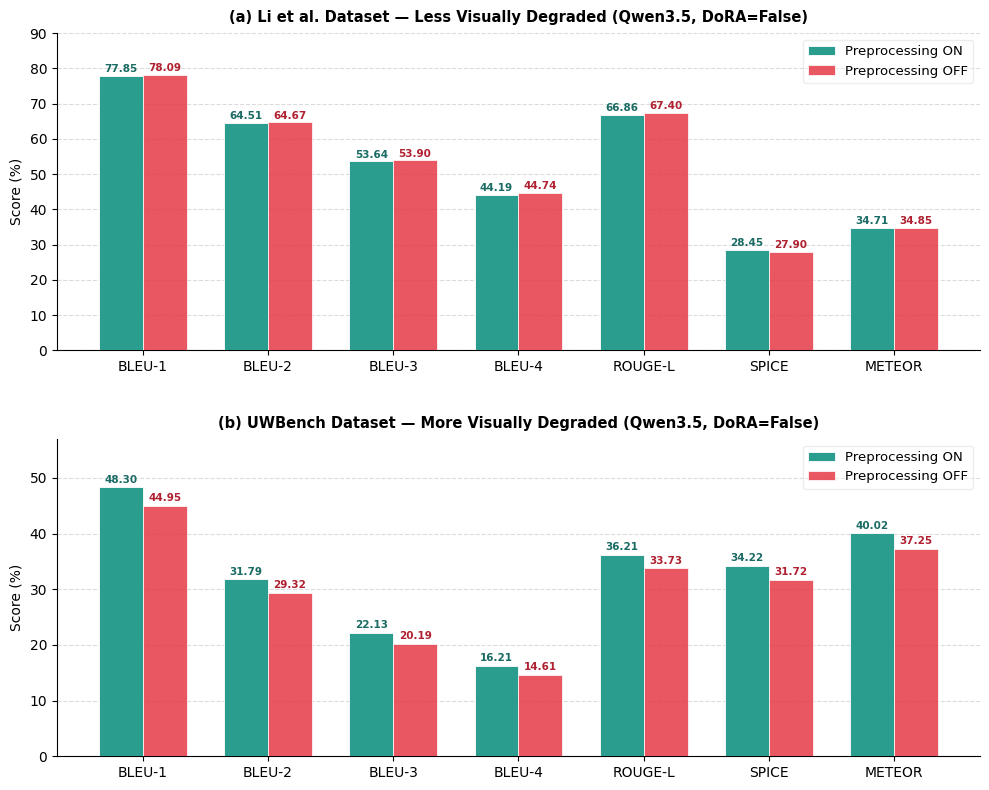

Python code for this plot: (Note: this script raises an exception after producing the figure.)
import numpy as np
import matplotlib
matplotlib.use('Agg')
import matplotlib.pyplot as plt
from matplotlib.gridspec import GridSpec

plt.rcParams.update({
    'font.family': 'DejaVu Sans',
    'axes.spines.top': False,
    'axes.spines.right': False,
})

BASE = '/home/alfonsoluisdelosreyes/school/198-thesis/thesis/Template__CS_199_Research_Manuscripts/figures/'

# ── Shared data ──────────────────────────────────────────────────────────────

metrics = ['BLEU-1', 'BLEU-2', 'BLEU-3', 'BLEU-4', 'ROUGE-L', 'CIDEr', 'SPICE', 'METEOR']

prep_on_r32  = [48.30, 31.79, 22.13, 16.21, 36.21, 61.10, 34.22, 40.02]
prep_off_r16 = [44.95, 29.32, 20.19, 14.61, 33.73, 54.76, 31.72, 37.25]

models_full = [
    'ATHENA (Ours)', 'GPT-5', 'GPT-5-mini', 'GPT-4o',
    'GLM-4.5V-106B', 'Qwen3-VL-30B', 'Qwen3-VL-30B-Thinking',
    'Qwen2.5-VL-72B', 'GLM-4.1V-9B', 'InternVL-3.5-38B',
    'InternVL-3.5-241B', 'Gemini-2.5-Flash', 'Qwen2.5-VL-7B',
    'InternVL-3.5-1B', 'Qwen2.5-VL-3B',
]
bleu1  = [48.30, 49.17, 43.41, 40.24, 41.96, 41.07, 40.82, 40.07, 40.28, 36.94, 35.88, 33.87, 32.60, 31.73, 30.26]
bleu4  = [16.21, 14.90,  8.11,  7.97,  8.41,  8.24,  8.19,  7.90,  7.87,  7.14,  7.13,  4.83,  6.06,  6.57,  5.91]
meteor = [40.02, 27.08, 23.59, 22.98, 22.45, 23.37, 21.74, 21.15, 21.15, 20.48, 20.23, 23.01, 18.17, 17.89, 17.34]
cider  = [61.10, 66.10, 36.53, 33.10, 31.48, 31.61, 29.22, 31.24, 26.40, 26.38, 23.60, 10.21, 11.87, 11.16,  8.53]
rougel = [36.21, 34.54, 26.16, 26.79, 25.46, 25.18, 24.86, 25.14, 25.02, 24.38, 24.20, 22.53, 22.85, 22.92, 22.84]
spice  = [34.22, 35.41, 26.58, 28.73, 26.68, 27.24, 25.79, 27.40, 23.74, 26.00, 26.18, 24.53, 24.72, 24.44, 24.04]

radar_labels = ['BLEU-1', 'BLEU-4', 'METEOR', 'ROUGE-L', 'CIDEr', 'SPICE']
radar_models = {
    'ATHENA (Ours)': [48.30, 16.21, 40.02, 36.21, 61.10, 34.22],
    'GPT-5':         [49.17, 14.90, 27.08, 34.54, 66.10, 35.41],
    'GPT-5-mini':    [43.41,  8.11, 23.59, 26.16, 36.53, 26.58],
    'GPT-4o':        [40.24,  7.97, 22.98, 26.79, 33.10, 28.73],
}
radar_max = [49.17, 16.21, 40.02, 36.21, 66.10, 35.41]

# ── Figure 0: Preprocessing stacked comparison (Li et al. top, UWBench bottom) ─

cmp_metrics = ['BLEU-1', 'BLEU-2', 'BLEU-3', 'BLEU-4', 'ROUGE-L', 'SPICE', 'METEOR']

# Li et al., DoRA=False, best r per condition (scores ×100)
li_on  = [77.85, 64.51, 53.64, 44.19, 66.86, 28.45, 34.71]  # Prep ON,  r=16
li_off = [78.09, 64.67, 53.90, 44.74, 67.40, 27.90, 34.85]  # Prep OFF, r=8

# UWBench, DoRA=False, best r per condition (scores in %)
uw_on  = [48.30, 31.79, 22.13, 16.21, 36.21, 34.22, 40.02]  # Prep ON,  r=32
uw_off = [44.95, 29.32, 20.19, 14.61, 33.73, 31.72, 37.25]  # Prep OFF, r=16

fig, (ax1, ax2) = plt.subplots(2, 1, figsize=(10, 8))

x = np.arange(len(cmp_metrics))
w = 0.35

for ax, on_vals, off_vals, title, ylim in [
    (ax1, li_on,  li_off, '(a) Li et al. Dataset — Less Visually Degraded (Qwen3.5, DoRA=False)', 90),
    (ax2, uw_on,  uw_off, '(b) UWBench Dataset — More Visually Degraded (Qwen3.5, DoRA=False)', 57),
]:
    b1 = ax.bar(x - w/2, on_vals,  width=w, color='#2A9D8F', label='Preprocessing ON',
                zorder=3, edgecolor='white', linewidth=0.6)
    b2 = ax.bar(x + w/2, off_vals, width=w, color='#E63946', label='Preprocessing OFF',
                zorder=3, edgecolor='white', linewidth=0.6, alpha=0.85)
    for bar in b1:
        ax.text(bar.get_x() + bar.get_width()/2, bar.get_height() + 0.5,
                f'{bar.get_height():.2f}', ha='center', va='bottom',
                fontsize=7.5, color='#1a6b63', fontweight='bold')
    for bar in b2:
        ax.text(bar.get_x() + bar.get_width()/2, bar.get_height() + 0.5,
                f'{bar.get_height():.2f}', ha='center', va='bottom',
                fontsize=7.5, color='#b02030', fontweight='bold')
    ax.set_xticks(x)
    ax.set_xticklabels(cmp_metrics, fontsize=10)
    ax.set_ylabel('Score (%)', fontsize=10)
    ax.set_title(title, fontsize=10.5, fontweight='bold', pad=8)
    ax.legend(fontsize=9.5, framealpha=0.35, loc='upper right')
    ax.set_ylim(0, ylim)
    ax.yaxis.grid(True, linestyle='--', alpha=0.45, zorder=0)
    ax.set_axisbelow(True)

fig.tight_layout(h_pad=3.0)
fig.savefig(BASE + 'fig_prep_gain.pdf', dpi=150, bbox_inches='tight', facecolor='white')
print('Saved fig_prep_gain.pdf')
plt.close()

# ── Figure 1: Preprocessing grouped bar chart ────────────────────────────────

fig, ax = plt.subplots(figsize=(9, 4.5))

x = np.arange(len(metrics))
w = 0.35

bars1 = ax.bar(x - w/2, prep_on_r32,  width=w, color='#2A9D8F', label='Preprocessing ON',
               zorder=3, edgecolor='white', linewidth=0.7)
bars2 = ax.bar(x + w/2, prep_off_r16, width=w, color='#E63946', label='Preprocessing OFF',
               zorder=3, edgecolor='white', linewidth=0.7, alpha=0.85)

for bar in bars1:
    ax.text(bar.get_x() + bar.get_width()/2, bar.get_height() + 0.6,
            f'{bar.get_height():.2f}', ha='center', va='bottom', fontsize=8,
            color='#1a6b63', fontweight='bold')
for bar in bars2:
    ax.text(bar.get_x() + bar.get_width()/2, bar.get_height() + 0.6,
            f'{bar.get_height():.2f}', ha='center', va='bottom', fontsize=8,
            color='#b02030', fontweight='bold')

ax.set_xticks(x)
ax.set_xticklabels(metrics, fontsize=10)
ax.set_ylabel('Score (%)', fontsize=11)
ax.set_title('Preprocessing ON vs. OFF on UWBench\n(Qwen3.5, DoRA=False, best LoRA rank per condition)',
             fontsize=11, fontweight='bold', pad=10)
ax.legend(fontsize=10, framealpha=0.35, loc='upper right')
ax.set_ylim(0, 74)
ax.yaxis.grid(True, linestyle='--', alpha=0.45, zorder=0)
ax.set_axisbelow(True)

fig.tight_layout()
fig.savefig(BASE + 'fig_preprocessing_bars.pdf', dpi=150, bbox_inches='tight', facecolor='white')
print('Saved fig_preprocessing_bars.pdf')
plt.close()

# ── Figure 2: Radar chart ─────────────────────────────────────────────────────

fig, ax = plt.subplots(figsize=(6.5, 6.5), subplot_kw=dict(polar=True))

N = len(radar_labels)
angles = np.linspace(0, 2 * np.pi, N, endpoint=False).tolist()
angles += angles[:1]

radar_colors = ['#E63946', '#457B9D', '#2A9D8F', '#E9C46A']
lws = [2.8, 2.0, 1.8, 1.8]
alphas = [0.18, 0.12, 0.10, 0.10]

for (name, vals), color, lw, alpha in zip(radar_models.items(), radar_colors, lws, alphas):
    norm_vals = [v / m * 100 for v, m in zip(vals, radar_max)]
    norm_vals += norm_vals[:1]
    ax.plot(angles, norm_vals, color=color, linewidth=lw, label=name, zorder=3)
    ax.fill(angles, norm_vals, color=color, alpha=alpha)

ax.set_xticks(angles[:-1])
ax.set_xticklabels(radar_labels, fontsize=12)
ax.set_ylim(0, 115)
ax.set_yticks([25, 50, 75, 100])
ax.set_yticklabels(['25', '50', '75', '100'], fontsize=8, color='grey')
ax.set_title('Metric Profile: ATHENA vs. Top Frontier Models on UWBench\n(Each axis scaled to best observed score per metric)',
             fontsize=11, fontweight='bold', pad=38)
ax.legend(loc='upper right', bbox_to_anchor=(1.38, 1.05), fontsize=10, framealpha=0.4)
ax.grid(color='grey', linestyle='--', linewidth=0.5, alpha=0.5)

fig.tight_layout()
fig.savefig(BASE + 'fig_radar.pdf', dpi=150, bbox_inches='tight', facecolor='white')
print('Saved fig_radar.pdf')
plt.close()

# ── Figure 3: Horizontal multi-metric bar chart ───────────────────────────────

order = np.argsort(bleu1)
models_s = [models_full[i] for i in order]
data_sorted = {
    'BLEU-1':  [bleu1[i]  for i in order],
    'BLEU-4':  [bleu4[i]  for i in order],
    'METEOR':  [meteor[i] for i in order],
    'ROUGE-L': [rougel[i] for i in order],
    'CIDEr':   [cider[i]  for i in order],
    'SPICE':   [spice[i]  for i in order],
}
colors_c = ['#E63946', '#F4A261', '#E9C46A', '#2A9D8F', '#457B9D', '#6D6875']

fig, ax = plt.subplots(figsize=(11, 7))

y = np.arange(len(models_s))
h = 0.13
n_metrics = len(data_sorted)
offsets = np.linspace(-(n_metrics - 1) / 2, (n_metrics - 1) / 2, n_metrics) * h

for (mname, vals), off, col in zip(data_sorted.items(), offsets, colors_c):
    ax.barh(y + off, vals, height=h, color=col, label=mname,
            edgecolor='white', linewidth=0.4, zorder=3)

# Highlight ATHENA
athena_idx = models_s.index('ATHENA (Ours)')
ax.axhspan(athena_idx - 0.52, athena_idx + 0.52, color='#E63946', alpha=0.07, zorder=0)
ax.text(81, athena_idx, 'ATHENA', va='center', ha='left', fontsize=9,
        color='#E63946', fontweight='bold')

ax.set_yticks(y)
ax.set_yticklabels(models_s, fontsize=9.5)
ax.set_xlabel('Score (%)', fontsize=11)
ax.set_title('ATHENA vs. Frontier VLMs on UWBench-Cap (Zero-shot)\nAll Metrics, Ranked by BLEU-1',
             fontsize=11, fontweight='bold', pad=10)
ax.legend(loc='lower right', fontsize=9.5, ncol=3, framealpha=0.4)
ax.xaxis.grid(True, linestyle='--', alpha=0.4, zorder=0)
ax.set_axisbelow(True)
ax.set_xlim(0, 84)

fig.tight_layout()
fig.savefig(BASE + 'fig_frontier_bars.pdf', dpi=150, bbox_inches='tight', facecolor='white')
print('Saved fig_frontier_bars.pdf')
plt.close()
